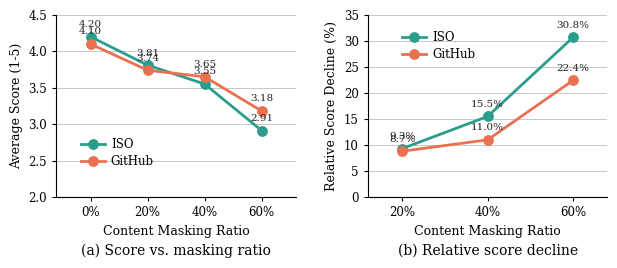

Generate this figure with matplotlib: (Note: this script raises an exception after producing the figure.)
"""Redraw the criterion-sensitivity figure from the original study's numbers.

No experiment is re-run: the values below are read off the data annotations of the
original ``figures/criterion_sensitivity.pdf``, and their internal consistency is checked
before anything is drawn (the panel-(b) decline must equal the panel-(a) drop relative to
the unmasked score). If that check fails the script stops, so the figure cannot silently
drift from the study it reports.

Original figure specification, measured from its vector geometry and text spans:

* canvas 6.09 x 2.60 in, two panels
* panel (a): x = 0/20/40/60 % categorical, y 2.0-4.5 step 0.5
* panel (b): x = 20/40/60 %, y 0-35 step 5
* two series, teal #2A9D8C and brick #E97051, line width 2.0, round markers
* value annotations above each point, 7.5 pt
* legend inside the axes, 8.5 pt, no frame: lower-left in (a), upper-left in (b)
* grid #B0B0B0, only left and bottom spines, panel captions 10 pt below the axes

Output: figures/criterion_sensitivity_new.pdf (original left untouched)
"""
from __future__ import annotations

from pathlib import Path

import matplotlib
matplotlib.use("Agg")
import matplotlib.pyplot as plt

PAPER = Path(r"D:\临时下载位置\Standards_Guided_and_Dependency_Aware_Code_Level_Documentation_Generation")

#: Scores at 0/20/40/60 % masking, from the annotations of the original figure.
SCORES = {
    "ISO": [4.20, 3.81, 3.55, 2.91],
    "GitHub": [4.10, 3.74, 3.65, 3.18],
}
#: Relative decline reported by the original panel (b), kept for the cross-check.
REPORTED_DECLINE = {
    "ISO": {20: 9.3, 40: 15.5, 60: 30.8},
    "GitHub": {20: 8.7, 40: 11.0, 60: 22.4},
}
COLOURS = {"ISO": "#2A9D8C", "GitHub": "#E97051"}
RATIOS = [0, 20, 40, 60]
GRID = "#B0B0B0"
MARKER_PT = 6.75
_MARKER_CAL = 1.25          # same calibration as the cost-quality figure


def marker_area(diameter_pt: float) -> float:
    return _MARKER_CAL * 3.14159 * (diameter_pt / 2.0) ** 2


def decline(series):
    base = series[0]
    return {r: (base - v) / base * 100.0 for r, v in zip(RATIOS, series) if r}


def verify():
    """The two panels of the original must describe the same numbers."""
    problems = []
    for name, series in SCORES.items():
        derived = decline(series)
        for ratio, reported in REPORTED_DECLINE[name].items():
            if abs(derived[ratio] - reported) > 0.25:
                problems.append(f"{name} {ratio}%: 图中标注 {reported}% vs 由分数推出 {derived[ratio]:.1f}%")
    if problems:
        raise SystemExit("原始图自相矛盾，停止绘制：\n  " + "\n  ".join(problems))
    print("  自洽性检查通过：面板(b) 与面板(a) 一致")


def style(ax):
    ax.yaxis.grid(True, color=GRID, linewidth=0.5)
    ax.xaxis.grid(False)
    ax.set_axisbelow(True)
    for side in ("top", "right"):
        ax.spines[side].set_visible(False)
    for side in ("left", "bottom"):
        ax.spines[side].set_linewidth(0.8)
    ax.tick_params(labelsize=8.5, width=0.8, length=3)


def main():
    verify()
    plt.rcParams.update({
        "font.family": "serif",
        "font.serif": ["Times New Roman", "DejaVu Serif"],
        "mathtext.fontset": "dejavuserif",
        "pdf.fonttype": 42,
    })
    fig, (ax_a, ax_b) = plt.subplots(1, 2, figsize=(6.09, 2.60))

    for name, series in SCORES.items():
        ax_a.plot(RATIOS, series, "-o", color=COLOURS[name], linewidth=2.0,
                  markersize=2 * 3.375, markerfacecolor=COLOURS[name],
                  markeredgecolor=COLOURS[name], label=name)
    for name, series in SCORES.items():
        for x, y in zip(RATIOS, series):
            ax_a.annotate(f"{y:.2f}", (x, y), textcoords="offset points", xytext=(0, 7),
                          ha="center", fontsize=7.5, color="#222222")
    ax_a.set_xticks(RATIOS)
    ax_a.set_xticklabels([f"{r}%" for r in RATIOS])
    ax_a.set_xlim(-12, 72)
    ax_a.set_ylim(2.0, 4.5)
    ax_a.set_yticks([2.0, 2.5, 3.0, 3.5, 4.0, 4.5])
    ax_a.set_xlabel("Content Masking Ratio", fontsize=9)
    ax_a.set_ylabel("Average Score (1-5)", fontsize=9)
    ax_a.legend(loc="lower left", bbox_to_anchor=(0.06, 0.10), frameon=False, fontsize=8.5,
                handletextpad=0.5, labelspacing=0.35)
    style(ax_a)

    for name, series in SCORES.items():
        d = decline(series)
        xs = sorted(d)
        ys = [d[x] for x in xs]
        ax_b.plot(xs, ys, "-o", color=COLOURS[name], linewidth=2.0,
                  markersize=2 * 3.375, markerfacecolor=COLOURS[name],
                  markeredgecolor=COLOURS[name], label=name)
        # annotate the percentage the original study reports, so the figure text stays
        # identical to the published claim; the derived value is checked in verify()
        for x, y in zip(xs, ys):
            shown = REPORTED_DECLINE[name][x]
            ax_b.annotate(f"{shown:.1f}%", (x, y), textcoords="offset points", xytext=(0, 7),
                          ha="center", fontsize=7.5, color="#222222")
    ax_b.set_xticks([20, 40, 60])
    ax_b.set_xticklabels(["20%", "40%", "60%"])
    ax_b.set_xlim(12, 68)
    ax_b.set_ylim(0, 35)
    ax_b.set_yticks([0, 5, 10, 15, 20, 25, 30, 35])
    ax_b.set_xlabel("Content Masking Ratio", fontsize=9)
    ax_b.set_ylabel("Relative Score Decline (%)", fontsize=9)
    ax_b.legend(loc="upper left", bbox_to_anchor=(0.10, 0.97), frameon=False, fontsize=8.5,
                handletextpad=0.5, labelspacing=0.35)
    style(ax_b)

    fig.subplots_adjust(left=0.085, right=0.99, top=0.97, bottom=0.27, wspace=0.30)
    for ax, caption in ((ax_a, "(a) Score vs. masking ratio"),
                        (ax_b, "(b) Relative score decline")):
        box = ax.get_position()
        fig.text((box.x0 + box.x1) / 2.0, 0.035, caption, ha="center", va="bottom", fontsize=10)

    out = PAPER / "figures" / "criterion_sensitivity_new.pdf"
    fig.savefig(out)
    fig.savefig(out.with_suffix(".png"), dpi=300)
    print(f"  写出 {out}")
    print(f"  写出 {out.with_suffix('.png')}")
    for name, series in SCORES.items():
        d = decline(series)
        print(f"  {name}: 分数 {series} → 降幅 " +
              ", ".join(f"{k}%:{v:.1f}%" for k, v in sorted(d.items())))


if __name__ == "__main__":
    main()
